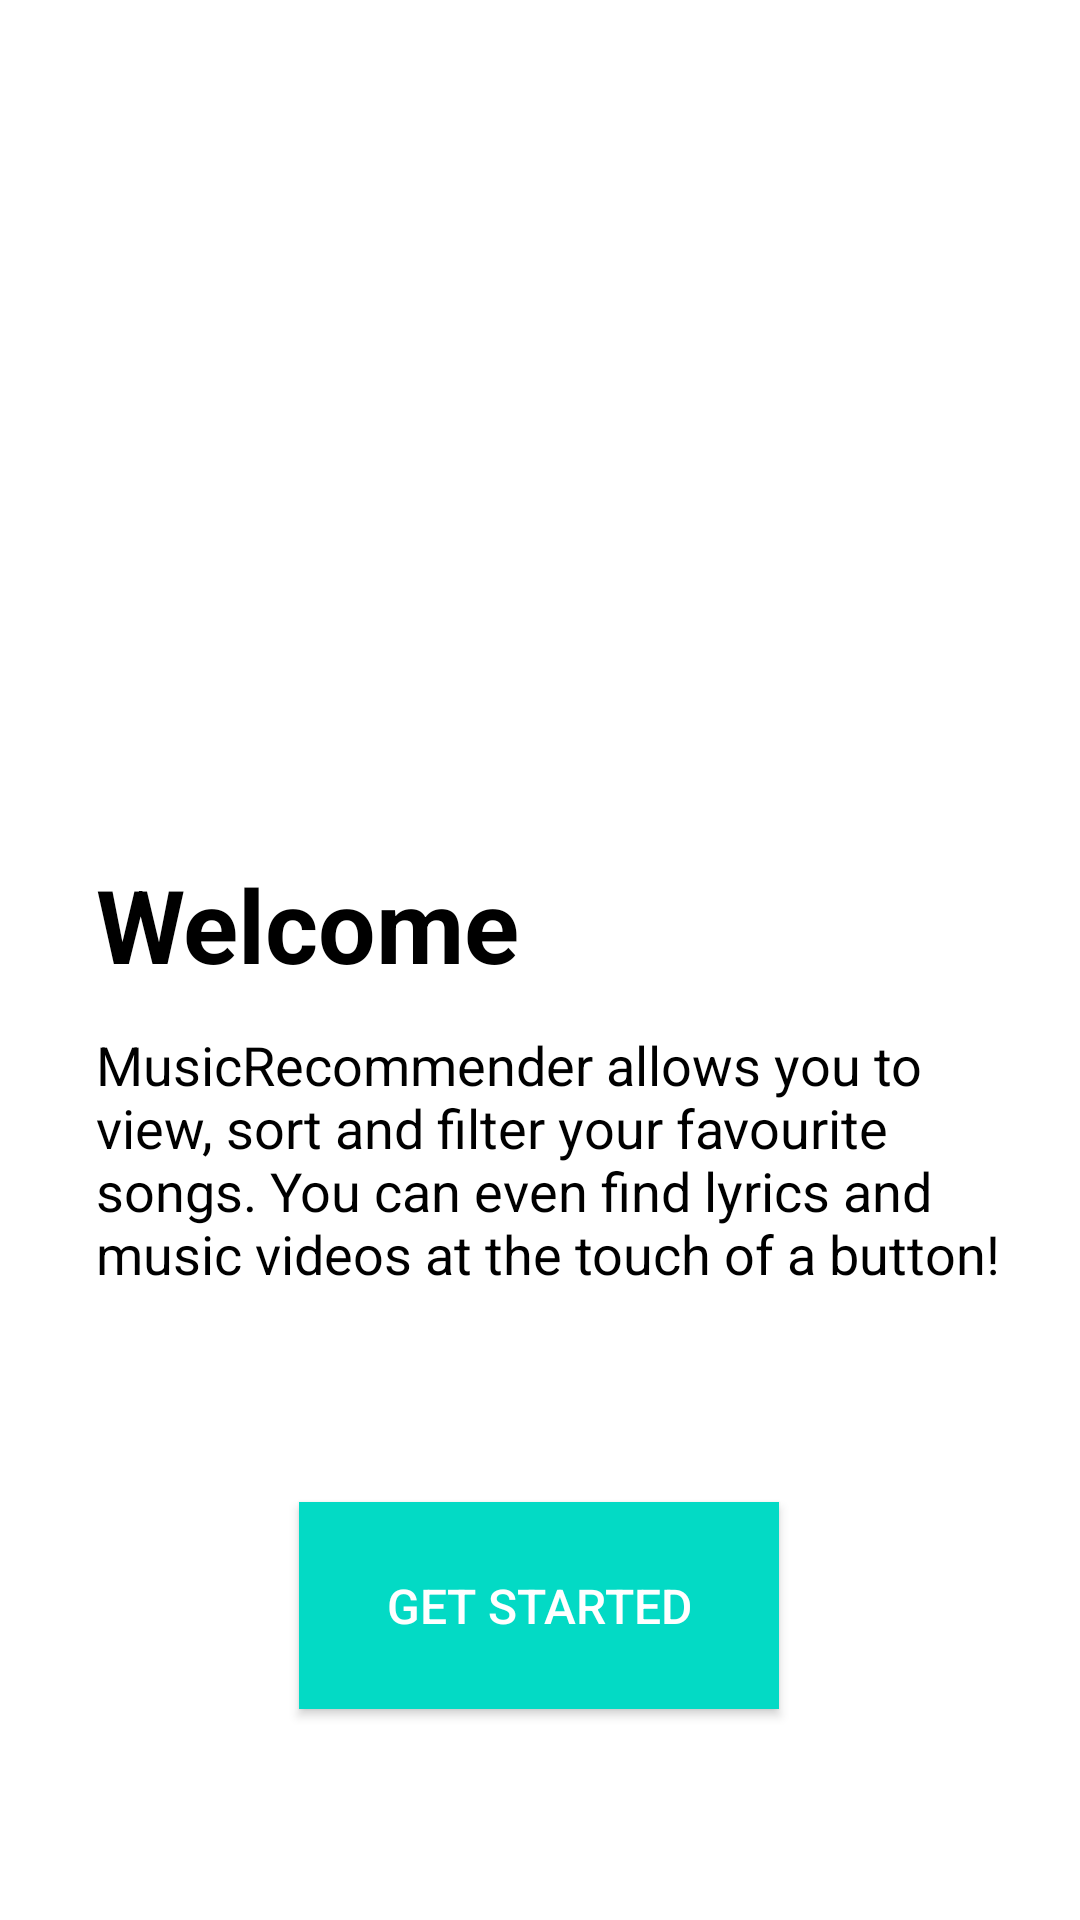

The Android layout XML behind this screen, and the referenced resources:
<!-- AndroidManifest.xml: application theme Theme.MusicRecommender -->
<!-- res/layout/activity_main.xml -->
<?xml version="1.0" encoding="utf-8"?>
<androidx.constraintlayout.widget.ConstraintLayout xmlns:android="http://schemas.android.com/apk/res/android"
    xmlns:app="http://schemas.android.com/apk/res-auto"
    xmlns:tools="http://schemas.android.com/tools"
    android:layout_width="match_parent"
    android:layout_height="match_parent"
    android:backgroundTint="@color/teal_200"
    tools:context=".MainActivity">

    <Button
        android:id="@+id/launchButton"
        android:layout_width="160dp"
        android:layout_height="69dp"
        android:background="@color/teal_200"
        android:backgroundTint="@color/teal_200"
        android:text="@string/get_started"
        android:textColor="#FFFFFF"
        android:textSize="16sp"
        app:cornerRadius="10dp"
        app:layout_constraintBottom_toBottomOf="parent"
        app:layout_constraintEnd_toEndOf="parent"
        app:layout_constraintHorizontal_bias="0.498"
        app:layout_constraintStart_toStartOf="parent"
        app:layout_constraintTop_toTopOf="parent"
        app:layout_constraintVertical_bias="0.877"
        tools:ignore="TextContrastCheck" />

    <ImageView
        android:id="@+id/singerImage"
        android:layout_width="241dp"
        android:layout_height="231dp"
        app:layout_constraintBottom_toBottomOf="parent"
        app:layout_constraintEnd_toEndOf="parent"
        app:layout_constraintStart_toStartOf="parent"
        app:layout_constraintTop_toTopOf="parent"
        app:layout_constraintVertical_bias="0.074"
        app:srcCompat="@drawable/singer" />

    <TextView
        android:id="@+id/textView3"
        android:layout_width="wrap_content"
        android:layout_height="wrap_content"
        android:layout_marginStart="32dp"
        android:layout_marginTop="24dp"
        android:text="Welcome"
        android:textColor="#000000"
        android:textSize="34sp"
        android:textStyle="bold"
        app:layout_constraintStart_toStartOf="parent"
        app:layout_constraintTop_toBottomOf="@+id/singerImage" />

    <TextView
        android:id="@+id/textView4"
        android:layout_width="302dp"
        android:layout_height="wrap_content"
        android:layout_marginTop="12dp"
        android:layout_marginEnd="40dp"
        android:text="MusicRecommender allows you to view, sort and filter your favourite songs. You can even find lyrics and music videos at the touch of a button!"
        android:textColor="#000000"
        android:textSize="18sp"
        app:layout_constraintEnd_toEndOf="parent"
        app:layout_constraintHorizontal_bias="0.0"
        app:layout_constraintStart_toStartOf="@+id/textView3"
        app:layout_constraintTop_toBottomOf="@+id/textView3" />

</androidx.constraintlayout.widget.ConstraintLayout>
<!-- resources referenced by this layout -->
<resources>
  <string name="get_started">Get Started</string>
  <style name="Theme.MusicRecommender" parent="Theme.MaterialComponents.DayNight.DarkActionBar">
          
          <item name="colorPrimary">@color/teal_200</item>
          <item name="colorPrimaryVariant">@color/teal_200</item>
          <item name="colorOnPrimary">@color/white</item>
          
          <item name="colorSecondary">@color/teal_200</item>
          <item name="colorSecondaryVariant">@color/teal_700</item>
          <item name="colorOnSecondary">@color/black</item>
          
          <item name="android:statusBarColor" tools:targetApi="l">?attr/colorPrimaryVariant</item>
          
      </style>
  <!-- not gathered from this repository: default colours our renderer supplied (Android Studio template values) -->
  <color name="teal_200">#FF03DAC5</color>
  <color name="teal_700">#FF018786</color>
  <color name="black">#FF000000</color>
  <color name="white">#FFFFFFFF</color>
</resources>
